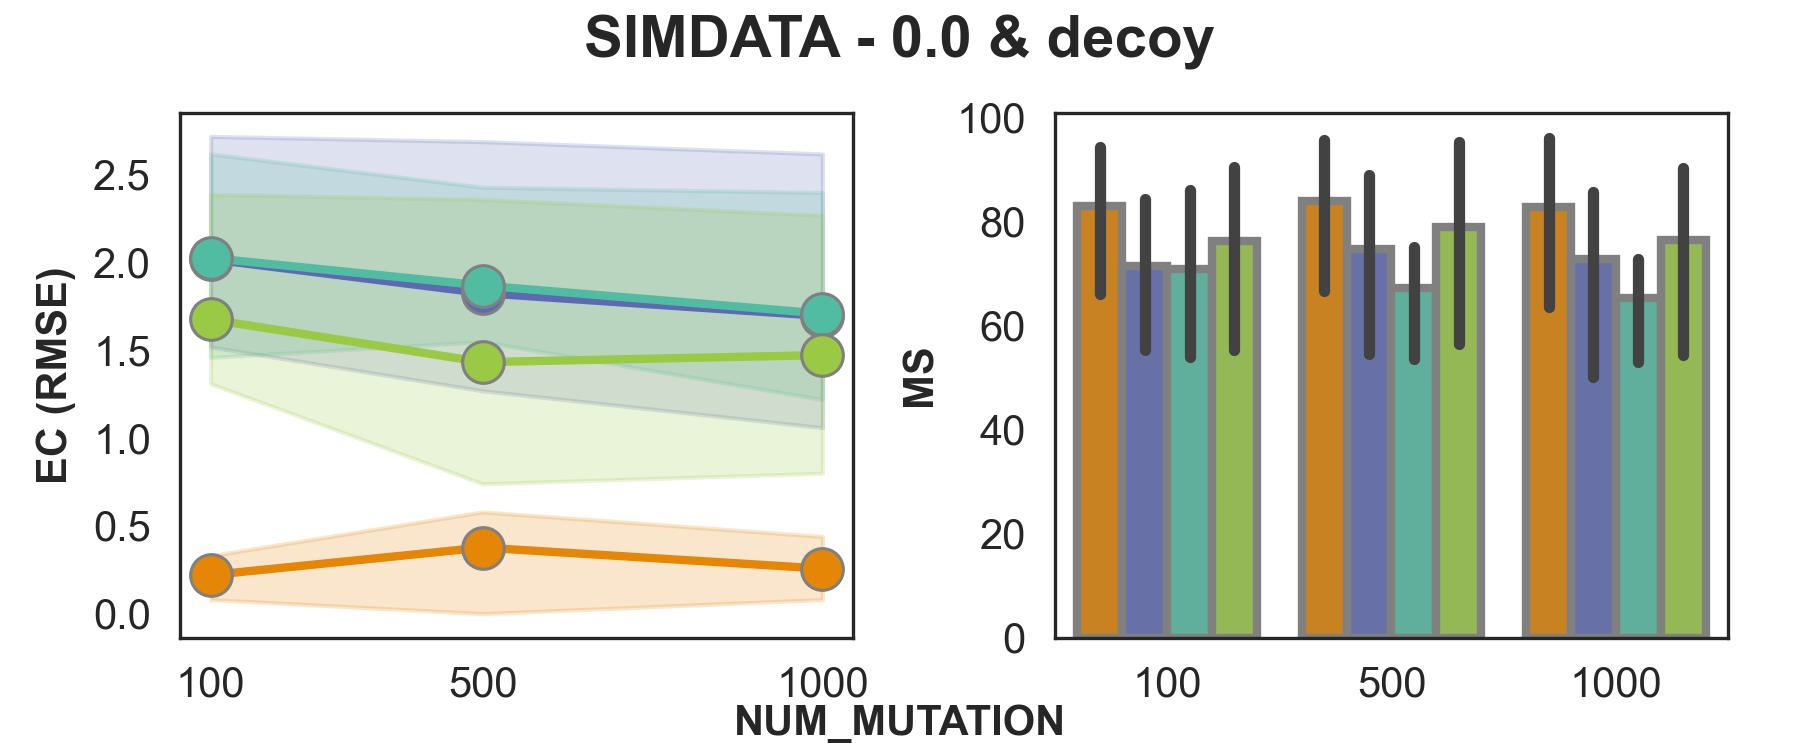

Source data for this figure (header and first rows):
NUM_MUTATION	tool	RMSE_mean	MS_mean
100	CLEMENT_decision	0.22	82.89 (108.9-117.2% ↑)
100	pyclonevi	2.02	71.39
100	quantumclone	1.68	76.11
100	sciclone	2.03	70.72
500	CLEMENT_decision	0.38	83.97 (106.6-125.2% ↑)
500	pyclonevi	1.83	74.72
500	quantumclone	1.43	78.79
500	sciclone	1.87	67.09
1000	CLEMENT_decision	0.26	82.77 (108.3-126.8% ↑)
1000	pyclonevi	1.7	72.78
1000	quantumclone	1.47	76.44
1000	sciclone	1.71	65.28
